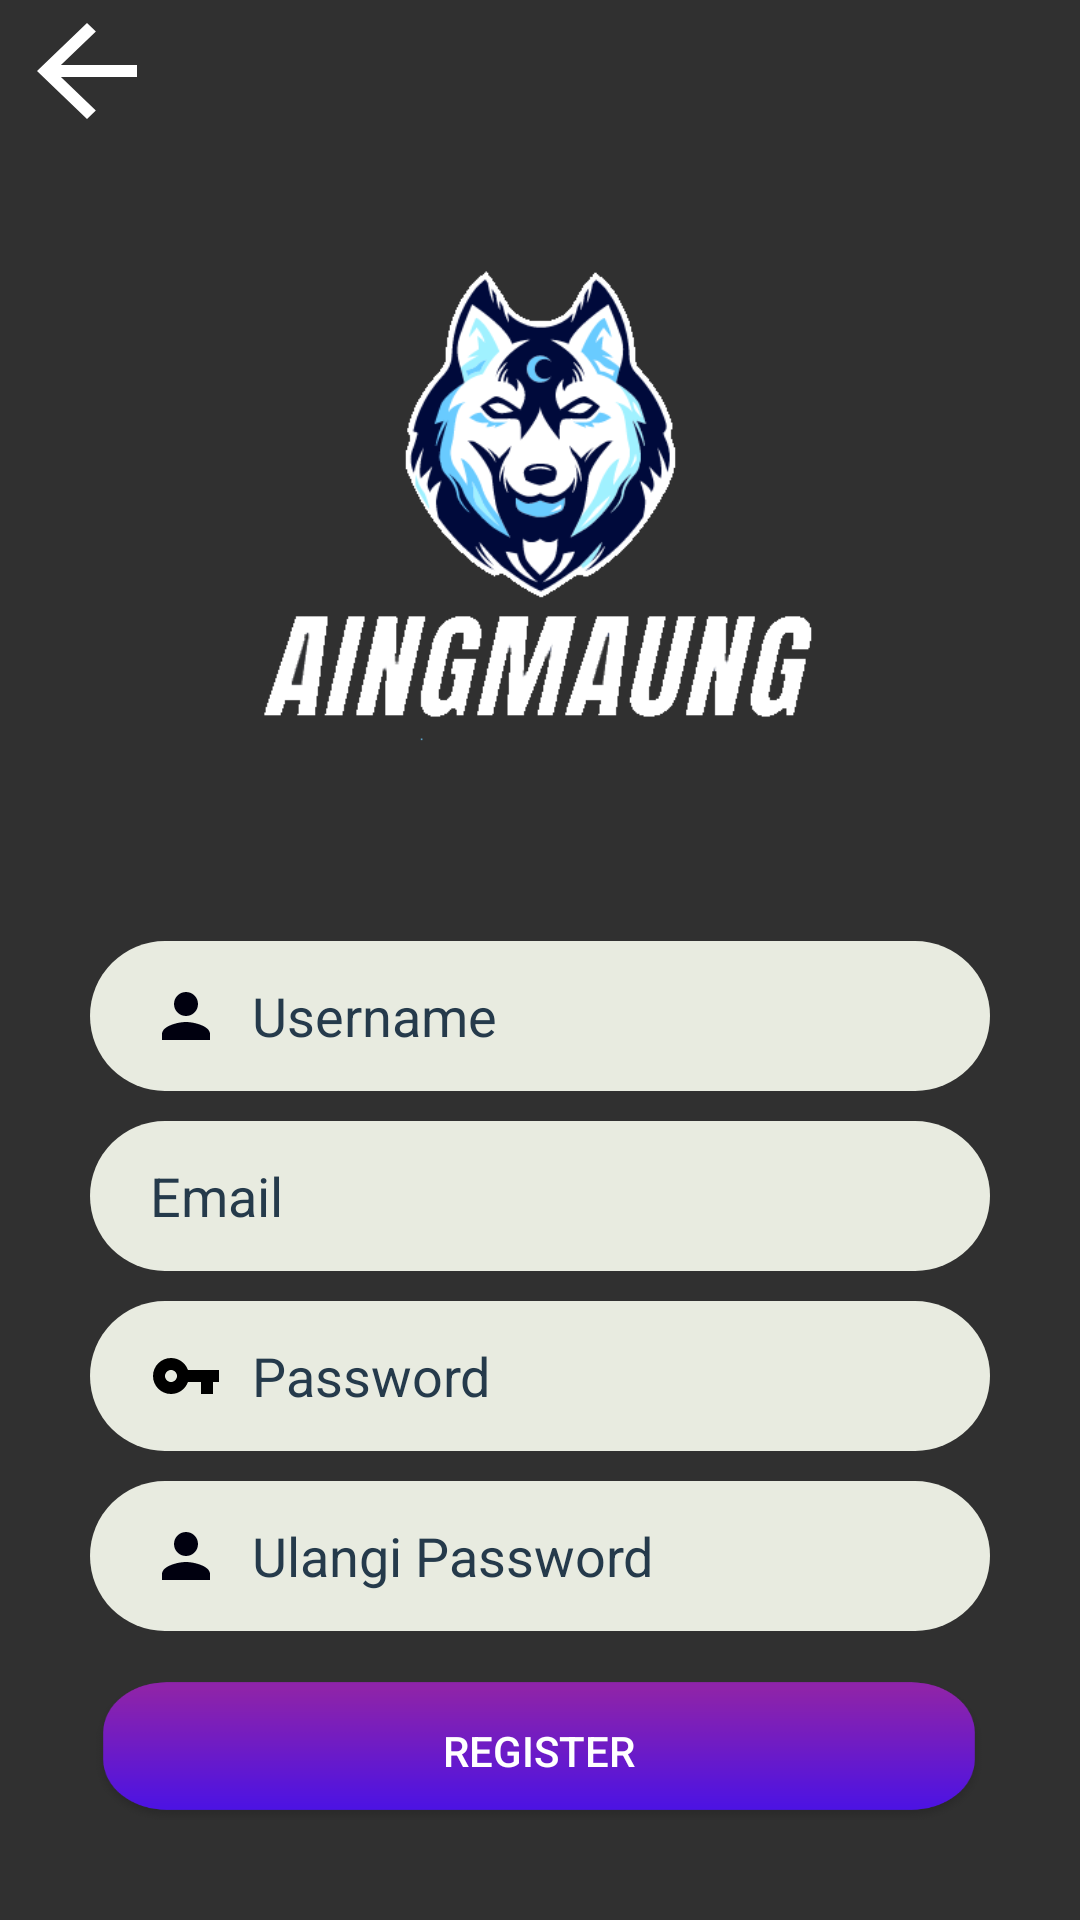

Here is an Android app screen rendered from its layout file. Give the layout XML and the strings, colors and styles it references.
<!-- AndroidManifest.xml: application theme AppTheme -->
<!-- res/layout/activity_register.xml -->
<?xml version="1.0" encoding="utf-8"?>

<androidx.constraintlayout.widget.ConstraintLayout
    xmlns:android="http://schemas.android.com/apk/res/android"
    xmlns:app="http://schemas.android.com/apk/res-auto"
    xmlns:tools="http://schemas.android.com/tools"
    android:layout_width="match_parent"
    android:layout_height="match_parent"
    android:background="@drawable/bg4"
    tools:context=".Register">

    <ImageView
        android:id="@+id/imageView"
        android:layout_width="229dp"
        android:layout_height="247dp"
        app:layout_constraintBottom_toBottomOf="parent"
        app:layout_constraintEnd_toEndOf="parent"
        app:layout_constraintStart_toStartOf="parent"
        app:layout_constraintTop_toTopOf="parent"
        app:layout_constraintVertical_bias="0.119"
        app:srcCompat="@drawable/Aingmaung" />

    <EditText
        android:id="@+id/Textname"
        android:layout_width="300dp"
        android:layout_height="50sp"
        android:layout_marginStart="32dp"
        android:layout_marginTop="20dp"
        android:layout_marginEnd="32dp"
        android:background="@drawable/input_field"
        android:drawableLeft="@drawable/ic_person"
        android:drawablePadding="10dp"
        android:ems="10"
        android:hint="Username"
        android:inputType="textPersonName"
        android:paddingLeft="20dp"
        android:paddingTop="10dp"
        android:paddingRight="10dp"
        android:paddingBottom="10dp"
        android:textColorHint="@color/gray"
        app:layout_constraintBottom_toBottomOf="parent"
        app:layout_constraintEnd_toEndOf="parent"
        app:layout_constraintHorizontal_bias="0.51"
        app:layout_constraintStart_toStartOf="parent"
        app:layout_constraintTop_toBottomOf="@+id/imageView"
        app:layout_constraintVertical_bias="0.0" />

    <EditText
        android:id="@+id/Textemail"
        android:layout_width="300dp"
        android:layout_height="50sp"
        android:layout_marginStart="32dp"
        android:layout_marginTop="10dp"
        android:layout_marginEnd="32dp"
        android:background="@drawable/input_field"
        android:drawableLeft="@drawable/ic_email"
        android:drawablePadding="10dp"
        android:ems="10"
        android:hint="Email"
        android:inputType="textPersonName"
        android:paddingLeft="20dp"
        android:paddingTop="10dp"
        android:paddingRight="10dp"
        android:paddingBottom="10dp"
        android:textColorHint="@color/gray"
        app:layout_constraintBottom_toBottomOf="parent"
        app:layout_constraintEnd_toEndOf="parent"
        app:layout_constraintHorizontal_bias="0.51"
        app:layout_constraintStart_toStartOf="parent"
        app:layout_constraintTop_toBottomOf="@+id/Textname"
        app:layout_constraintVertical_bias="0.0" />

    <EditText
        android:id="@+id/Textpasswordregister"
        android:layout_width="300dp"
        android:layout_height="50sp"
        android:layout_marginStart="32dp"
        android:layout_marginTop="10dp"
        android:layout_marginEnd="32dp"
        android:background="@drawable/input_field"
        android:drawableLeft="@drawable/ic_action_key"
        android:drawablePadding="10dp"
        android:ems="10"
        android:hint="Password"
        android:inputType="textPersonName"
        android:paddingLeft="20dp"
        android:paddingTop="10dp"
        android:paddingRight="10dp"
        android:paddingBottom="10dp"
        android:textColorHint="@color/gray"
        app:layout_constraintBottom_toBottomOf="parent"
        app:layout_constraintEnd_toEndOf="parent"
        app:layout_constraintHorizontal_bias="0.51"
        app:layout_constraintStart_toStartOf="parent"
        app:layout_constraintTop_toBottomOf="@+id/Textemail"
        app:layout_constraintVertical_bias="0.0" />

    <EditText
        android:id="@+id/Textulangiregister"
        android:layout_width="300dp"
        android:layout_height="50sp"
        android:layout_marginStart="32dp"
        android:layout_marginTop="10dp"
        android:layout_marginEnd="32dp"
        android:background="@drawable/input_field"
        android:drawableLeft="@drawable/ic_person"
        android:drawablePadding="10dp"
        android:ems="10"
        android:hint="Ulangi Password"
        android:inputType="textPersonName"
        android:paddingLeft="20dp"
        android:paddingTop="10dp"
        android:paddingRight="10dp"
        android:paddingBottom="10dp"
        android:textColorHint="@color/gray"
        app:layout_constraintBottom_toBottomOf="parent"
        app:layout_constraintEnd_toEndOf="parent"
        app:layout_constraintHorizontal_bias="0.51"
        app:layout_constraintStart_toStartOf="parent"
        app:layout_constraintTop_toBottomOf="@+id/Textpasswordregister"
        app:layout_constraintVertical_bias="0.0" />

    <Button
        android:id="@+id/Btnregister"
        android:layout_width="300dp"
        android:layout_height="50sp"
        android:background="@drawable/bglogin"
        android:text="Register"
        app:layout_constraintBottom_toBottomOf="parent"
        app:layout_constraintEnd_toEndOf="parent"
        app:layout_constraintHorizontal_bias="0.495"
        app:layout_constraintStart_toStartOf="parent"
        app:layout_constraintTop_toBottomOf="@+id/Textulangiregister"
        app:layout_constraintVertical_bias="0.325" />

    <Button
        android:id="@+id/Btnbacklogin"
        android:layout_width="50dp"
        android:layout_height="48dp"
        android:background="@drawable/ic_action_back"
        app:layout_constraintBottom_toTopOf="@+id/imageView"
        app:layout_constraintEnd_toEndOf="parent"
        app:layout_constraintHorizontal_bias="0.013"
        app:layout_constraintStart_toStartOf="parent"
        app:layout_constraintTop_toTopOf="parent" />


</androidx.constraintlayout.widget.ConstraintLayout>
<!-- resources referenced by this layout -->
<resources>
  <color name="gray">#253A4B</color>
  <!-- drawable Aingmaung: png bitmap (drawable, 28037 bytes) -->
  <!-- drawable bglogin: png bitmap (drawable, 14538 bytes) -->
  <!-- drawable ic_action_back (drawable-anydpi) -->
  <vector android:height="24dp" android:tint="#FFFF"
  android:viewportHeight="24.0" android:viewportWidth="24.0"
  android:width="24dp" xmlns:android="http://schemas.android.com/apk/res/android">
  <path android:fillColor="#FF000000"
      android:pathData="M20,11H7.83l5.59,-5.59L12,4l-8,8 8,8 1.41,-1.41L7.83,13H20v-2z"/>
  </vector>
  <!-- drawable ic_action_key (drawable-anydpi) -->
  <vector android:height="24dp" android:tint="#000000"
  android:viewportHeight="24.0" android:viewportWidth="24.0"
  android:width="24dp" xmlns:android="http://schemas.android.com/apk/res/android">
  <path android:fillColor="#FF000000"
      android:pathData="M12.65,10C11.83,7.67 9.61,6 7,6c-3.31,0 -6,2.69 -6,6s2.69,6 6,6c2.61,0 4.83,-1.67 5.65,-4H17v4h4v-4h2v-4H12.65zM7,14c-1.1,0 -2,-0.9 -2,-2s0.9,-2 2,-2 2,0.9 2,2 -0.9,2 -2,2z"/>
  </vector>
  <!-- drawable ic_person (drawable) -->
  <vector android:height="24dp" android:tint="#00000F"
      android:viewportHeight="24.0" android:viewportWidth="24.0"
      android:width="24dp" xmlns:android="http://schemas.android.com/apk/res/android">
      <path android:fillColor="#FF000000" android:pathData="M12,12c2.21,0 4,-1.79 4,-4s-1.79,-4 -4,-4 -4,1.79 -4,4 1.79,4 4,4zM12,14c-2.67,0 -8,1.34 -8,4v2h16v-2c0,-2.66 -5.33,-4 -8,-4z"/>
  </vector>
  <!-- drawable input_field (drawable) -->
  <?xml version="1.0" encoding="utf-8"?>
  
  <shape android:shape="rectangle"
      xmlns:android="http://schemas.android.com/apk/res/android">
  
      <solid android:color="@color/light_gray"/>
      <corners android:radius="50dp"/>
      <padding android:left="25sp"/>
  
  </shape>
  <style name="AppTheme" parent="@style/Theme.AppCompat.NoActionBar">
          <item name="android:windowFullscreen">true</item>
          <item name="colorAccent">@color/colorAccent</item>
          <item name="colorPrimary">@color/colorPrimary</item>
          <item name="colorPrimaryDark">@color/colorPrimaryDark</item>
      </style>
  <color name="light_gray">#E8EBE0</color>
  <color name="colorAccent">#D81B60</color>
  <color name="colorPrimary">#3262C4</color>
  <color name="colorPrimaryDark">#253A4B</color>
</resources>
